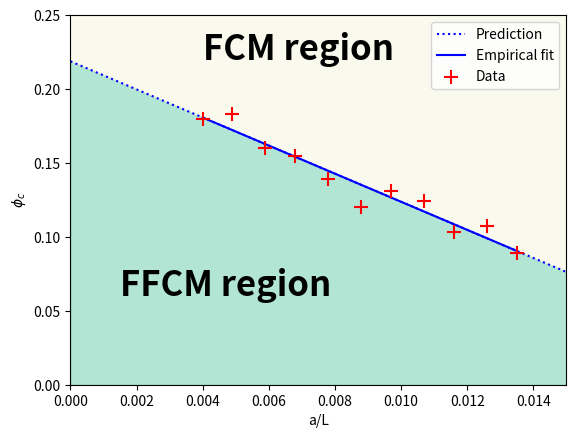

The matplotlib source for this figure: (Note: this script raises an exception after producing the figure.)
import numpy as np
import matplotlib.pyplot as plt
from scipy.optimize import curve_fit
import matplotlib.colors as colors

def inv_f(x, a):
    return a/x**.5

def exp(x, a, b):
    return np.exp(-b*x)

def linear(x, k, c):
    return k*x+c

def N_from_al_and_phi(al, phi):
    return phi/(4./3.*np.pi*al**3)



aL_array = np.array([0.004, 0.0049, 0.0059, 0.0068, 0.0078, 0.0088, 0.0097, 0.0107, 0.0116, 0.0126, 0.0135])
crossover_array = np.array([0.180, 0.183, 0.160, 0.155, 0.139, 0.120, 0.131, 0.124, 0.103, 0.1075, 0.089])

aL_domain, phic_domain = np.meshgrid(np.linspace(5e-4, 0.014, 100), np.linspace(0.001, 0.25, 100) )
N_domain = N_from_al_and_phi(aL_domain, phic_domain)
# print(aL_domain)
# print(N_domain)

# p0 = curve_fit(inv_f, aL_array, crossover_array)
p0 = curve_fit(linear, aL_array, crossover_array)
print(p0)
theory_x = list()
theory_y = list()
for sec in range(2):
    if sec == 0:
        x_array = np.linspace(0, 0.015, 50)
    else:
        x_array = np.linspace(0.004, 0.0135, 50)
    theory_x.append(x_array)
    # theory_y.append(inv_f(x_array, p0[0]))
    theory_y.append(linear(x_array, p0[0][0], p0[0][1]))

fig, ax = plt.subplots()
for sec in range(2):
    if sec == 1:
        linestyle = 'solid'
        label = 'Empirical fit'
    else:
        linestyle = 'dotted'
        label = 'Prediction'
    ax.plot(theory_x[sec], theory_y[sec], linestyle=linestyle, color='blue', label=label)
ax.fill_between(theory_x[0], 0, theory_y[0], color='mediumaquamarine', alpha=0.5)
ax.fill_between(theory_x[0], theory_y[0], 1, color='beige', alpha=0.5)
ax.scatter(aL_array, crossover_array, marker = '+', s=100, color='red', label='Data', zorder=10)
# CS = ax.contour(aL_domain, phic_domain, N_domain, norm=colors.LogNorm(vmin=100, vmax=1e7))
# ax.clabel(CS, inline=True, fontsize=10)
ax.set_xlabel('a/L')
ax.set_ylabel(r'$\phi_c$')
# ax.set_title(r"Crossover volume fraction vs. aspect ratio")
ax.set_xlim((0, 0.015))
ax.set_ylim((0, 0.25))
ax.legend()
ax.annotate('FCM region', (0.004, 0.22), weight='bold', size=25)
ax.annotate('FFCM region', (0.0015, 0.06), weight='bold', size=25)

plt.savefig('img/r_crossover.eps', bbox_inches = 'tight', format='eps')
plt.show()

# delta = 0.025
# x = np.arange(-3.0, 3.0, delta)
# y = np.arange(-2.0, 2.0, delta)
# X, Y = np.meshgrid(x, y)
# Z1 = np.exp(-X**2 - Y**2)
# Z2 = np.exp(-(X - 1)**2 - (Y - 1)**2)
# Z = (Z1 - Z2) * 2

# fig, ax = plt.subplots()
# CS = ax.contour(X, Y, Z)
# ax.clabel(CS, inline=True, fontsize=10)
# ax.set_title('Simplest default with labels')
# plt.show()